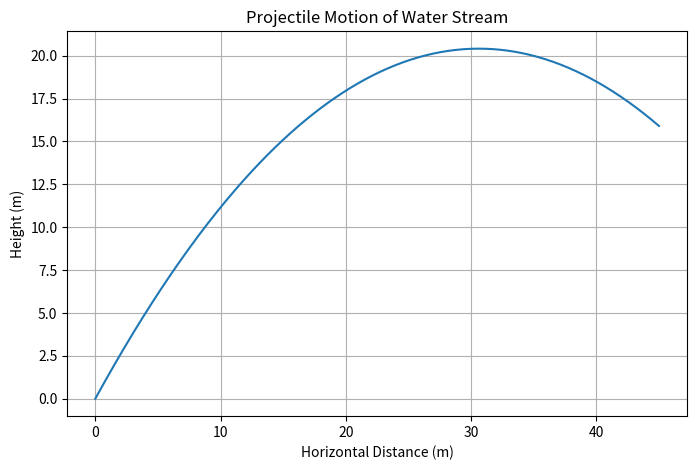

Write the Python code that produced this figure.
import numpy as np
import matplotlib.pyplot as plt

v0 = 25.0
t_total = 3.0
x_target = 45.0
g = 9.8

cos_alpha = x_target / (v0 * t_total)
alpha = np.arccos(cos_alpha)

v0x = v0 * np.cos(alpha)
v0y = v0 * np.sin(alpha)

t = np.linspace(0, t_total, 300)

x = v0x * t
y = v0y * t - 0.5 * g * t**2

plt.figure(figsize=(8, 5))
plt.plot(x, y)
plt.xlabel("Horizontal Distance (m)")
plt.ylabel("Height (m)")
plt.title("Projectile Motion of Water Stream")
plt.grid(True)
plt.show()
